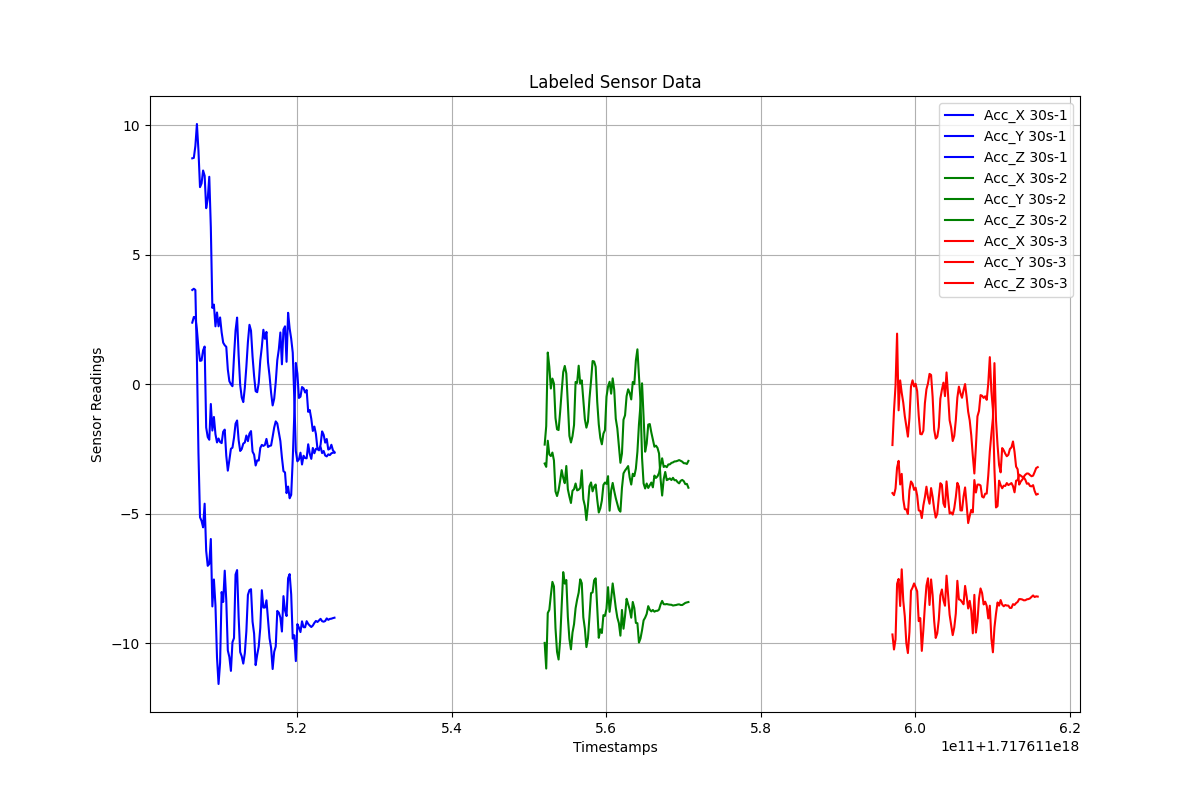

The table this chart was drawn from, first rows:
Timestamps, Acc_X, Acc_Y, Acc_Z, Label
1.7176115064483968e+18, 3.635, 8.717, 2.373, 30s-1
1.7176115066483968e+18, 3.681, 8.733, 2.592, 30s-1
1.7176115068483968e+18, 3.636, 9.191, 2.586, 30s-1
1.7176115070483968e+18, 0.9698, 10.04, 2.099, 30s-1
1.7176115072483968e+18, -2.66, 9.017, 1.389, 30s-1
1.7176115074483968e+18, -5.141, 7.604, 0.8981, 30s-1
1.7176115076483968e+18, -5.278, 7.746, 0.9142, 30s-1
1.7176115078483968e+18, -5.528, 8.247, 1.304, 30s-1
1.7176115080483968e+18, -4.616, 8.045, 1.452, 30s-1
1.7176115082483968e+18, -6.435, 6.792, -1.677, 30s-1
1.7176115084483968e+18, -7.014, 7.153, -2.044, 30s-1
1.7176115086483968e+18, -6.944, 8.004, -2.147, 30s-1
1.7176115088483968e+18, -5.979, 6.057, -0.7667, 30s-1
1.7176115090483968e+18, -8.582, 2.941, -1.792, 30s-1
1.7176115092483968e+18, -7.54, 3.071, -1.268, 30s-1
1.7176115094483968e+18, -8.539, 2.23, -1.934, 30s-1
1.7176115096483968e+18, -10.55, 2.765, -2.252, 30s-1
1.7176115098483968e+18, -11.58, 2.232, -2.099, 30s-1
1.7176115100483968e+18, -10.75, 2.573, -2.235, 30s-1
1.7176115102483968e+18, -8.026, 1.997, -2.277, 30s-1
1.7176115104483968e+18, -8.408, 1.601, -1.836, 30s-1
1.7176115106483968e+18, -7.201, 1.501, -1.755, 30s-1
1.7176115108483968e+18, -8.354, 1.439, -2.766, 30s-1
1.7176115110483968e+18, -10.28, 0.5636, -3.34, 30s-1
1.7176115112483968e+18, -10.53, 0.1131, -2.932, 30s-1
1.7176115114483968e+18, -11.07, -0.003368, -2.495, 30s-1
1.7176115116483968e+18, -9.964, -0.08088, -2.454, 30s-1
1.7176115118483968e+18, -9.802, 1.06, -2.068, 30s-1
1.7176115120483968e+18, -7.351, 2.071, -1.527, 30s-1
1.7176115122483968e+18, -7.177, 2.569, -1.404, 30s-1
1.7176115124483968e+18, -8.999, 1.11, -2.16, 30s-1
1.7176115126483968e+18, -10.34, -0.03477, -2.581, 30s-1
1.7176115128483968e+18, -10.51, -0.5178, -2.505, 30s-1
1.7176115130483968e+18, -10.79, -0.6937, -2.296, 30s-1
1.7176115132483968e+18, -10.39, -0.1359, -2.252, 30s-1
1.7176115134483968e+18, -9.537, 0.6786, -1.983, 30s-1
1.7176115136483968e+18, -8.138, 1.628, -2.202, 30s-1
1.7176115138483968e+18, -7.95, 2.291, -1.91, 30s-1
1.7176115140483968e+18, -7.917, 2.062, -1.812, 30s-1
1.7176115142483968e+18, -9.17, 1.065, -2.605, 30s-1
1.7176115144483968e+18, -9.631, 0.316, -2.721, 30s-1
1.7176115146483968e+18, -10.85, -0.2732, -3.141, 30s-1
1.7176115148483968e+18, -10.45, -0.3117, -2.942, 30s-1
1.7176115150483968e+18, -10.13, 0.04208, -2.95, 30s-1
1.7176115152483968e+18, -9.408, 0.9108, -2.466, 30s-1
1.7176115154483968e+18, -7.955, 1.433, -2.346, 30s-1
1.7176115156483968e+18, -8.625, 2.098, -2.385, 30s-1
1.7176115158483968e+18, -8.626, 1.749, -2.347, 30s-1
1.7176115160483968e+18, -8.346, 2.016, -2.114, 30s-1
1.7176115162483968e+18, -9.085, 0.8464, -2.427, 30s-1
1.7176115164483968e+18, -9.813, 0.3198, -2.386, 30s-1
1.7176115166483968e+18, -10.18, -0.3356, -2.368, 30s-1
1.7176115168483968e+18, -11, -0.8234, -2.03, 30s-1
1.7176115170483968e+18, -10.33, -0.5604, -1.676, 30s-1
1.7176115172483968e+18, -10.13, 0.07173, -1.438, 30s-1
1.7176115174483968e+18, -8.755, 0.924, -1.521, 30s-1
1.7176115176483968e+18, -8.82, 1.344, -1.862, 30s-1
1.7176115178483968e+18, -9.012, 1.993, -2.199, 30s-1
1.7176115180483968e+18, -9.55, 0.7649, -2.833, 30s-1
1.7176115182483968e+18, -8.184, 2.107, -3.36, 30s-1
... 222 more rows
